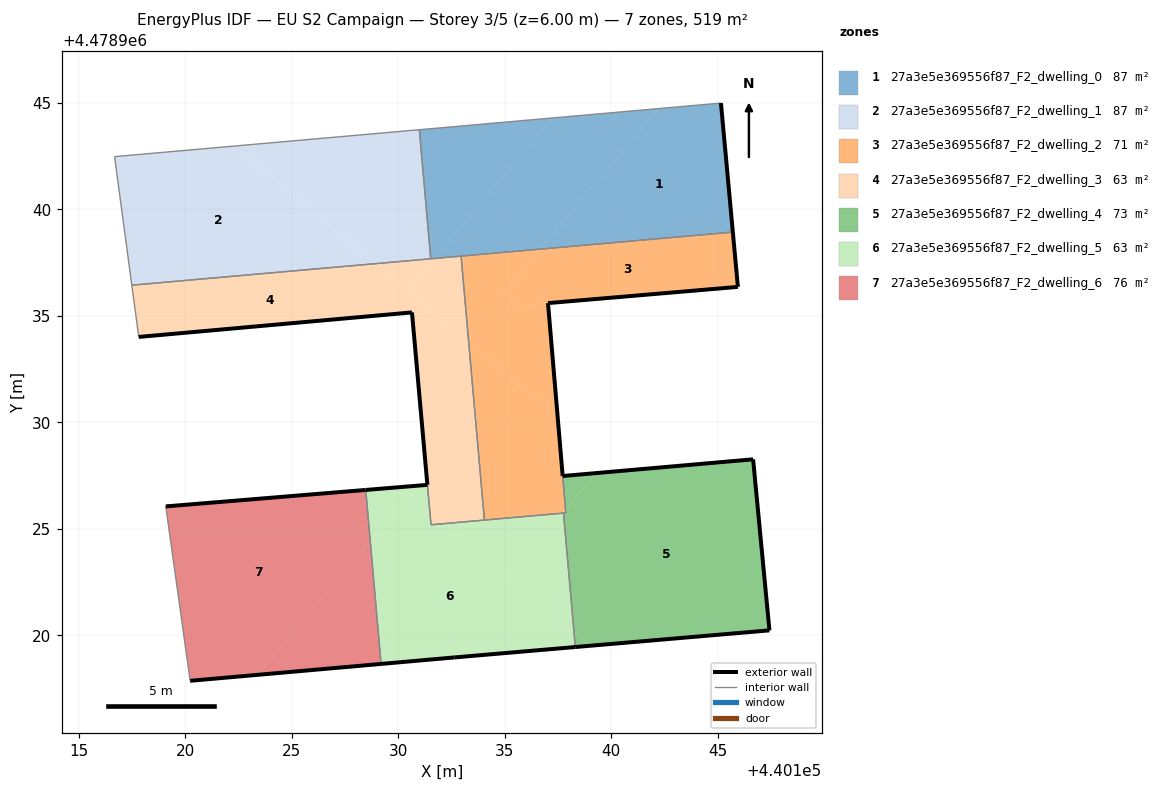
=== STOREY PLAN SPEC (per zone: floor XY polygon, exterior-wall plan segments, windows/doors) ===
zone 1: 27a3e5e369556f87_F2_dwelling_0  (86.6 m²)
  floor: (440145.71, 4478938.93) (440145.15, 4478944.99) (440142.22, 4478944.73) (440136.67, 4478938.14)
  floor: (440136.67, 4478938.14) (440142.22, 4478944.73) (440137.22, 4478944.29) (440131.68, 4478937.70)
  floor: (440131.68, 4478937.70) (440137.22, 4478944.29) (440130.99, 4478943.74) (440131.52, 4478937.68)
  exterior wall: (440145.15, 4478944.99) – (440145.71, 4478938.93)  [6.1 m]
  interior walls: 4
zone 2: 27a3e5e369556f87_F2_dwelling_1  (86.6 m²)
  floor: (440128.91, 4478937.45) (440122.34, 4478942.98) (440116.67, 4478942.48) (440117.48, 4478936.44)
  floor: (440131.52, 4478937.68) (440130.99, 4478943.74) (440122.34, 4478942.98) (440128.91, 4478937.45)
  interior walls: 4
zone 3: 27a3e5e369556f87_F2_dwelling_2  (71.0 m²)
  floor: (440137.48, 4478930.25) (440137.03, 4478935.60) (440135.65, 4478935.48) (440134.94, 4478936.08) (440136.67, 4478938.14) (440132.95, 4478937.81) (440133.30, 4478933.76)
  floor: (440145.95, 4478936.36) (440145.71, 4478938.93) (440136.67, 4478938.14) (440134.94, 4478936.08) (440135.65, 4478935.48)
  floor: (440137.71, 4478925.73) (440137.85, 4478925.90) (440137.48, 4478930.25) (440133.30, 4478933.76) (440134.04, 4478925.41)
  floor: (440137.86, 4478925.75) (440137.85, 4478925.90) (440137.71, 4478925.73)
  exterior wall: (440145.71, 4478938.93) – (440145.95, 4478936.36)  [2.6 m]
  exterior wall: (440145.95, 4478936.36) – (440137.03, 4478935.60)  [9.0 m]
  exterior wall: (440137.03, 4478935.60) – (440137.72, 4478927.48)  [8.2 m]
  interior walls: 5
zone 4: 27a3e5e369556f87_F2_dwelling_3  (63.0 m²)
  floor: (440130.41, 4478936.19) (440131.68, 4478937.70) (440128.91, 4478937.45)
  floor: (440131.70, 4478935.11) (440128.91, 4478937.45) (440117.48, 4478936.44) (440117.81, 4478934.01) (440130.64, 4478935.16) (440130.65, 4478935.01) (440130.80, 4478935.03) (440130.78, 4478935.33) (440131.16, 4478935.36) (440131.49, 4478935.09)
  floor: (440134.04, 4478925.41) (440133.30, 4478933.76) (440131.70, 4478935.11) (440131.49, 4478935.09) (440131.17, 4478935.36) (440130.78, 4478935.33) (440130.80, 4478935.03) (440130.65, 4478935.01) (440131.36, 4478927.07) (440131.48, 4478925.85) (440132.19, 4478925.25)
  floor: (440133.30, 4478933.76) (440132.95, 4478937.81) (440131.68, 4478937.70) (440130.41, 4478936.19)
  floor: (440132.19, 4478925.25) (440131.48, 4478925.85) (440131.54, 4478925.19)
  exterior wall: (440131.36, 4478927.07) – (440130.64, 4478935.16)  [8.1 m]
  exterior wall: (440130.64, 4478935.16) – (440117.81, 4478934.01)  [12.9 m]
  interior walls: 6
zone 5: 27a3e5e369556f87_F2_dwelling_4  (73.3 m²)
  floor: (440147.43, 4478920.23) (440146.66, 4478928.26) (440139.30, 4478927.62) (440137.85, 4478925.90) (440137.86, 4478925.75) (440137.76, 4478925.74) (440138.25, 4478920.15) (440139.02, 4478919.51)
  floor: (440137.85, 4478925.90) (440139.29, 4478927.62) (440137.72, 4478927.48)
  floor: (440139.02, 4478919.51) (440138.25, 4478920.15) (440138.31, 4478919.45)
  exterior wall: (440137.72, 4478927.48) – (440146.66, 4478928.26)  [9.0 m]
  exterior wall: (440146.66, 4478928.26) – (440147.43, 4478920.23)  [8.1 m]
  exterior wall: (440147.43, 4478920.23) – (440138.31, 4478919.45)  [9.2 m]
  interior walls: 3
zone 6: 27a3e5e369556f87_F2_dwelling_5  (63.2 m²)
  floor: (440138.31, 4478919.45) (440138.25, 4478920.15) (440132.19, 4478925.25) (440131.54, 4478925.19) (440131.48, 4478925.85) (440130.52, 4478926.64) (440128.68, 4478924.45) (440129.19, 4478918.66) (440132.65, 4478918.96)
  floor: (440138.25, 4478920.15) (440137.76, 4478925.74) (440132.19, 4478925.25)
  floor: (440131.47, 4478925.85) (440131.36, 4478927.06) (440128.47, 4478926.83) (440128.68, 4478924.45) (440130.52, 4478926.64)
  exterior wall: (440138.31, 4478919.45) – (440132.65, 4478918.96)  [5.7 m]
  exterior wall: (440132.65, 4478918.96) – (440129.19, 4478918.66)  [3.5 m]
  exterior wall: (440128.47, 4478926.83) – (440131.37, 4478927.07)  [2.9 m]
  interior walls: 5
zone 7: 27a3e5e369556f87_F2_dwelling_6  (75.8 m²)
  floor: (440123.38, 4478918.14) (440128.68, 4478924.45) (440128.46, 4478926.83) (440119.08, 4478926.05) (440120.22, 4478917.86)
  floor: (440129.19, 4478918.66) (440128.68, 4478924.45) (440123.38, 4478918.14)
  exterior wall: (440119.08, 4478926.05) – (440128.46, 4478926.83)  [9.4 m]
  exterior wall: (440129.19, 4478918.66) – (440120.22, 4478917.86)  [9.0 m]
  interior walls: 2

=== DERIVED (storey summary) ===
Building: EU S2 Campaign
Storey: 3 of 5  (floor level z = 6.00 m)
Storey gross floor area: 519.5 m²
Zones on this storey: 7
  - 27a3e5e369556f87_F2_dwelling_0: floor 86.6 m²; exterior wall 6.1 m (18.3 m²); WWR 0.0%
  - 27a3e5e369556f87_F2_dwelling_1: floor 86.6 m²
  - 27a3e5e369556f87_F2_dwelling_2: floor 71.0 m²; exterior wall 19.7 m (59.1 m²); WWR 0.0%
  - 27a3e5e369556f87_F2_dwelling_3: floor 63.0 m²; exterior wall 21.0 m (63.0 m²); WWR 0.0%
  - 27a3e5e369556f87_F2_dwelling_4: floor 73.3 m²; exterior wall 26.2 m (78.6 m²); WWR 0.0%
  - 27a3e5e369556f87_F2_dwelling_5: floor 63.2 m²; exterior wall 12.1 m (36.2 m²); WWR 0.0%
  - 27a3e5e369556f87_F2_dwelling_6: floor 75.8 m²; exterior wall 18.4 m (55.3 m²); WWR 0.0%
Zone adjacency (shared interzone walls):
  - 27a3e5e369556f87_F2_dwelling_0 ↔ 27a3e5e369556f87_F2_dwelling_1
  - 27a3e5e369556f87_F2_dwelling_0 ↔ 27a3e5e369556f87_F2_dwelling_2
  - 27a3e5e369556f87_F2_dwelling_0 ↔ 27a3e5e369556f87_F2_dwelling_3
  - 27a3e5e369556f87_F2_dwelling_1 ↔ 27a3e5e369556f87_F2_dwelling_3
  - 27a3e5e369556f87_F2_dwelling_2 ↔ 27a3e5e369556f87_F2_dwelling_3
  - 27a3e5e369556f87_F2_dwelling_2 ↔ 27a3e5e369556f87_F2_dwelling_4
  - 27a3e5e369556f87_F2_dwelling_2 ↔ 27a3e5e369556f87_F2_dwelling_5
  - 27a3e5e369556f87_F2_dwelling_3 ↔ 27a3e5e369556f87_F2_dwelling_5
  - 27a3e5e369556f87_F2_dwelling_4 ↔ 27a3e5e369556f87_F2_dwelling_5
  - 27a3e5e369556f87_F2_dwelling_5 ↔ 27a3e5e369556f87_F2_dwelling_6